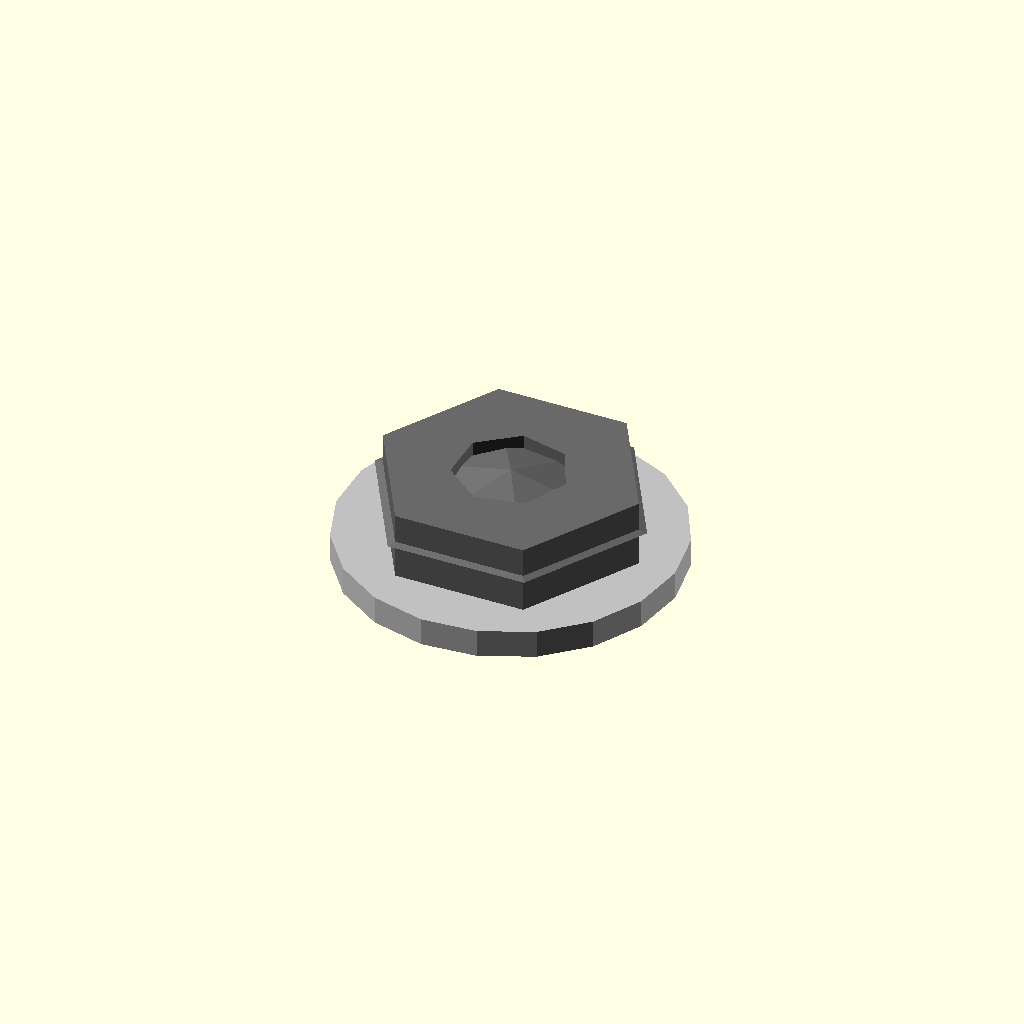
Cell 1 — every parameter at its default value.
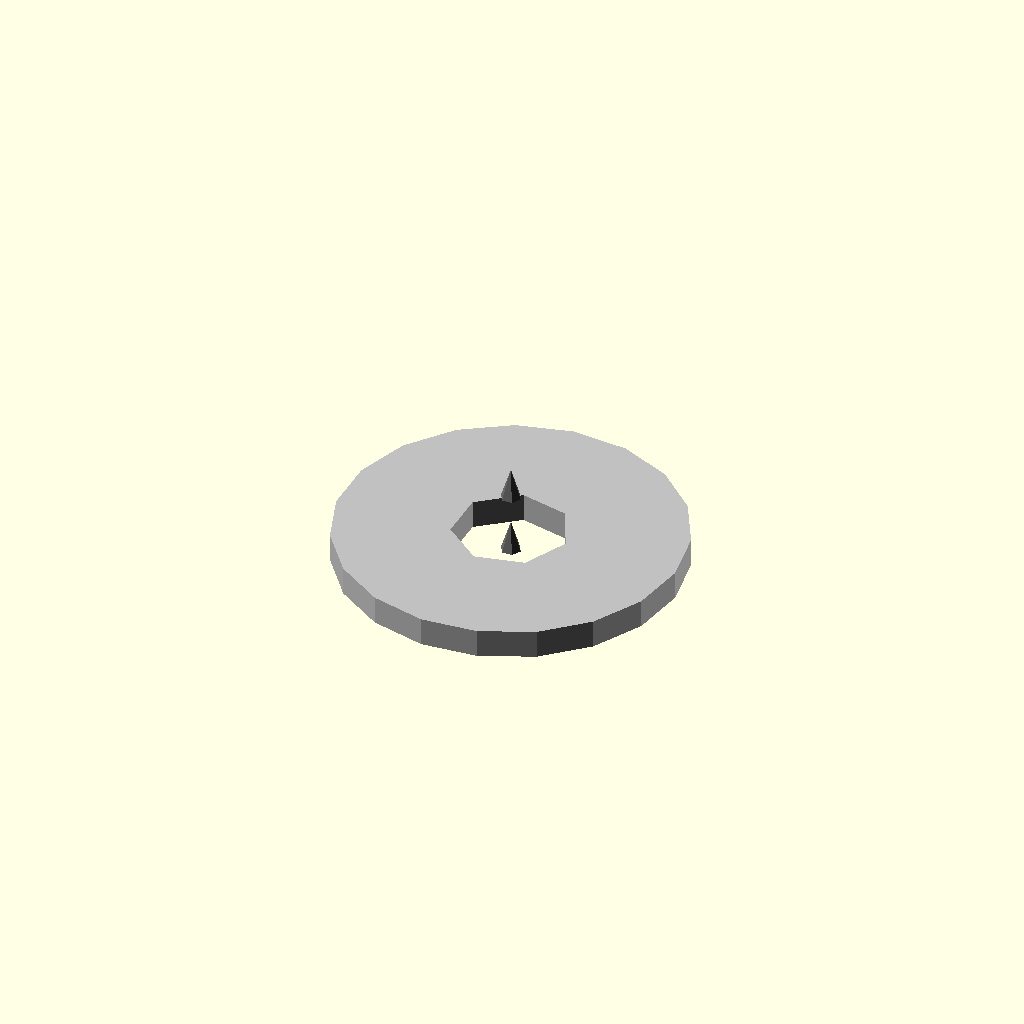
Cell 2 — across_flats_mm set to 0.1, the other parameters unchanged.
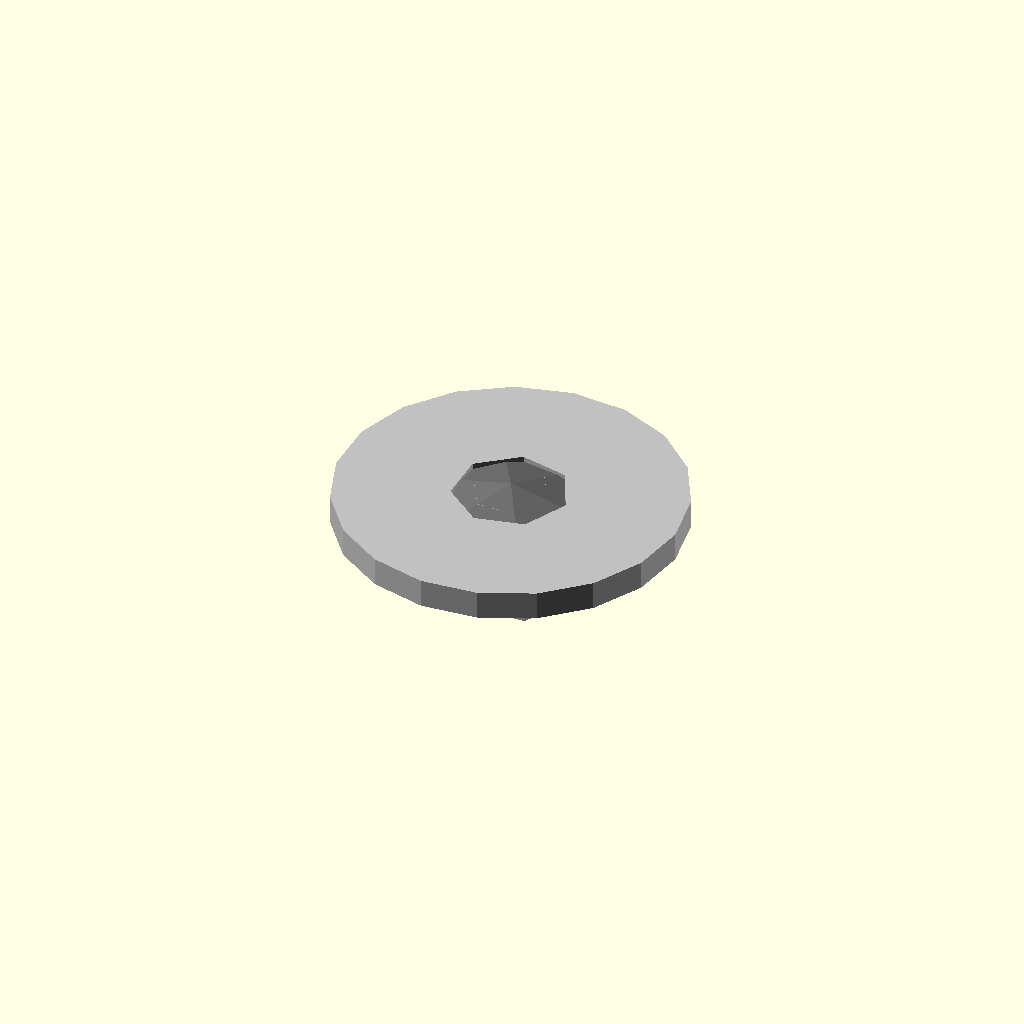
Cell 3 — thickness_mm set to 0.1, the other parameters unchanged.
One fixed orthographic camera (rotation 55°, 0°, 25°; colour scheme Cornfield) for every cell.
The OpenSCAD source (results/nopscadlib/ablations/no_recovery/scad/nut__M4_nut.scad):
// Parameters
thread_nominal_diameter_mm = 4; //[2:8:0.1]
across_flats_mm = 8.1; //[4.05:16.2:0.1]
thickness_mm = 3.2; //[1.6:6.4:0.1]
hole_diameter_mm = 4; //[2:6:0.05]
chamfer_mm = 0.3; //[0:1.2:0.05]
corner_radius_mm = 0; //[0:1:0.05]
tolerance_mm = 0; //[-0.2:0.4:0.01]
overlap_mm = 0.8; //[0.2:2:0.1]
washer_outer_diameter_mm = 12; //[6:24:0.1]
washer_thickness_mm = 1; //[0.5:2:0.05]

// Hex Nut with Washer
module nut_and_washer() {
  color("DimGray") {
    // Hex Nut Body
    difference() {
      cylinder(h=thickness_mm, r=(across_flats_mm + tolerance_mm) / (2 * cos(30)), center=true, $fn=6);
      // Central Through Hole
      cylinder(h=thickness_mm + 2*overlap_mm, r=(hole_diameter_mm + tolerance_mm) / 2, center=true);
    }
    // Top and Bottom Chamfers
    difference() {
      union() {
        translate([0, 0, thickness_mm/2 - (chamfer_mm + overlap_mm)/2])
          cylinder(h=chamfer_mm + overlap_mm, r1=(across_flats_mm + tolerance_mm) / (2 * cos(30)) + chamfer_mm, r2=0, center=true, $fn=6);
        translate([0, 0, -thickness_mm/2 + (chamfer_mm + overlap_mm)/2])
          cylinder(h=chamfer_mm + overlap_mm, r1=(across_flats_mm + tolerance_mm) / (2 * cos(30)) + chamfer_mm, r2=0, center=true, $fn=6);
      }
    }
  }
  
  // Washer
  color("Silver") {
    difference() {
      translate([0, 0, -thickness_mm/2 - washer_thickness_mm/2 + overlap_mm])
        cylinder(h=washer_thickness_mm, r=washer_outer_diameter_mm/2, center=true);
      translate([0, 0, -thickness_mm/2 - washer_thickness_mm/2 + overlap_mm])
        cylinder(h=washer_thickness_mm + 2*overlap_mm, r=(hole_diameter_mm + tolerance_mm) / 2, center=true);
    }
  }
}

// Assembly
module assembly() {
  nut_and_washer();
}

assembly();
Parameter table extracted from the source (name, type, default, range or options):
thread_nominal_diameter_mm: number, default 4, range 0.1 to 2, step 8
across_flats_mm: number, default 8.1, range 0.1 to 4.05, step 16.2
thickness_mm: number, default 3.2, range 0.1 to 1.6, step 6.4
hole_diameter_mm: number, default 4, range 0.05 to 2, step 6
chamfer_mm: number, default 0.3, range 0 to 0.05, step 1.2
corner_radius_mm: number, default 0, range 0 to 0.05, step 1
tolerance_mm: number, default 0, range -0.2 to 0.01, step 0.4
overlap_mm: number, default 0.8, range 0.1 to 0.2, step 2
washer_outer_diameter_mm: number, default 12, range 0.1 to 6, step 24
washer_thickness_mm: number, default 1, range 0.05 to 0.5, step 2
